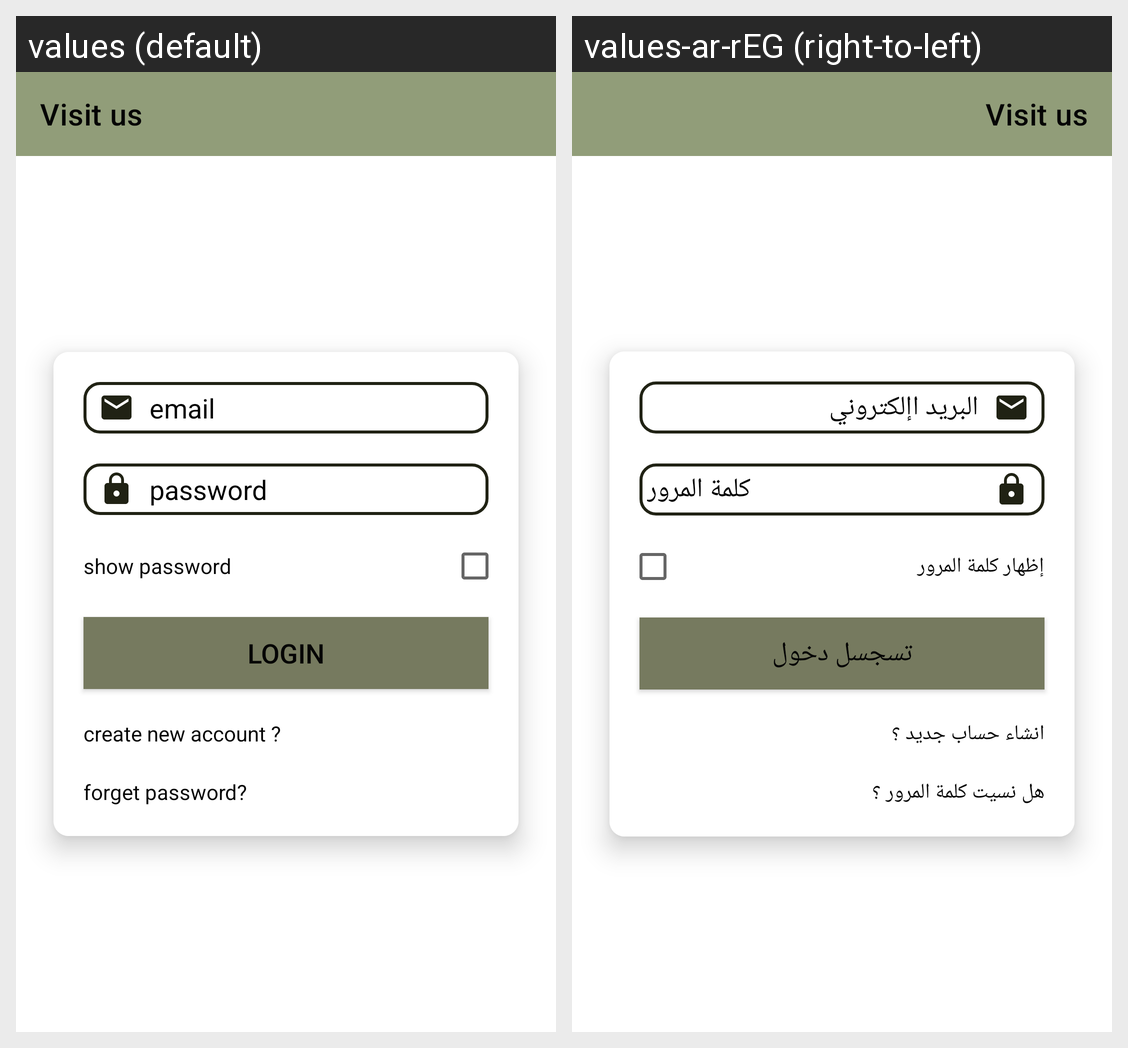

For this localized Android screen grid, give each drawn string resource with its value in every locale shown.
Android screen res/layout/activity_login.xml rendered under 2 locales, left to right: values (default), values-ar-rEG (right-to-left). Device: Nexus 5 (rendered at 1080×1920; each locale shown at half size, 540×960, under a caption strip naming it); theme Theme.Light.
Strings drawn on this screen, with the default value and each locale's value (text and hints the layout hard-codes, and strings that could not be matched under every locale, appear in the picture but are not listed):

email
  values: email
  values-ar-rEG: البريد اإلكتروني

password
  values: password
  values-ar-rEG: كلمة المرور

show_password
  values: show password
  values-ar-rEG: إظهار كلمة المرور

login
  values: login
  values-ar-rEG: تسجسل دخول

create_new_account
  values: create new account ?
  values-ar-rEG: انشاء حساب جديد ؟

forget_password
  values: forget password?
  values-ar-rEG: هل نسيت كلمة المرور ؟
